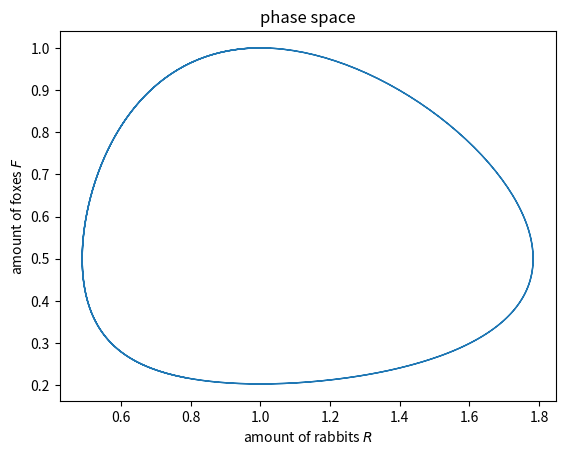
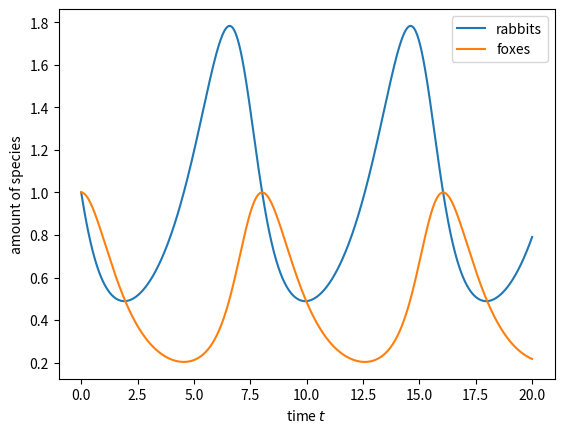

The matplotlib source for these figures, in order:
#!/usr/bin/python
# -*- coding: utf-8 -*-

# import for fast numerics
import numpy as np

# import the routine for ODE integration
from scipy.integrate import ode

# import the plotting routines
import matplotlib.pyplot as pl

# set equation of motion for Lotka-Volterra (LV)
def dy_over_dt(t,y,a,b,c,d):

    R = y[0]
    F = y[1]

    result = np.zeros_like(y)

    result[0] = a*R - b*R*F
    result[1] = c*R*F - d*F

    return result

# set some parameters of the Lotka-Volterra (LV)
a = 2.0/3.0
b = 4.0/3.0
c = 1.0
d = 1.0

# initial values
R_0 = 1.0 # initial amount of Rabbits
F_0 = 1.0 # initial amount of Foxes
t_0 = 0.0 # initial time

# initial y-vector from initial values
y0 = np.array([R_0,F_0]) 

# initialize integrator
r = ode(dy_over_dt)

# Runge-Kutta with step size control
r.set_integrator('dopri5')

# set initial values
r.set_initial_value(y0,t_0)

# set LV-parameters to pass to dx/dt
r.set_f_params(a,b,c,d)

# max value of time and points in time to integrate to
t_max = 20
N_spacing_in_t = 1000

# create vector of time points you want to evaluate
t = np.linspace(t_0,t_max,N_spacing_in_t)

# create vector of positions for those times
y_result = np.zeros((len(t), 2))

# loop through all demanded time points
for it, t_ in enumerate(t):

    # get result of ODE integration up to the demanded time
    y = r.integrate(t_)

    # write result to result vector
    y_result[it,:] = y

# get angle and angular momentum
rabbits = y_result[:,0]
foxes = y_result[:,1]

# plot result
pl.plot(rabbits, foxes,'-',lw=1)
pl.xlabel('amount of rabbits $R$')
pl.ylabel('amount of foxes $F$')
pl.title('phase space')
pl.gcf().savefig('rabbits_foxes_phase_space.png',dpi=300)

pl.figure()
pl.plot(t, rabbits, label='rabbits')
pl.plot(t, foxes, label='foxes')
pl.xlabel('time $t$')
pl.ylabel('amount of species')
pl.legend()
pl.gcf().savefig('rabbits_foxes_trajectories.png',dpi=300)


pl.show()
